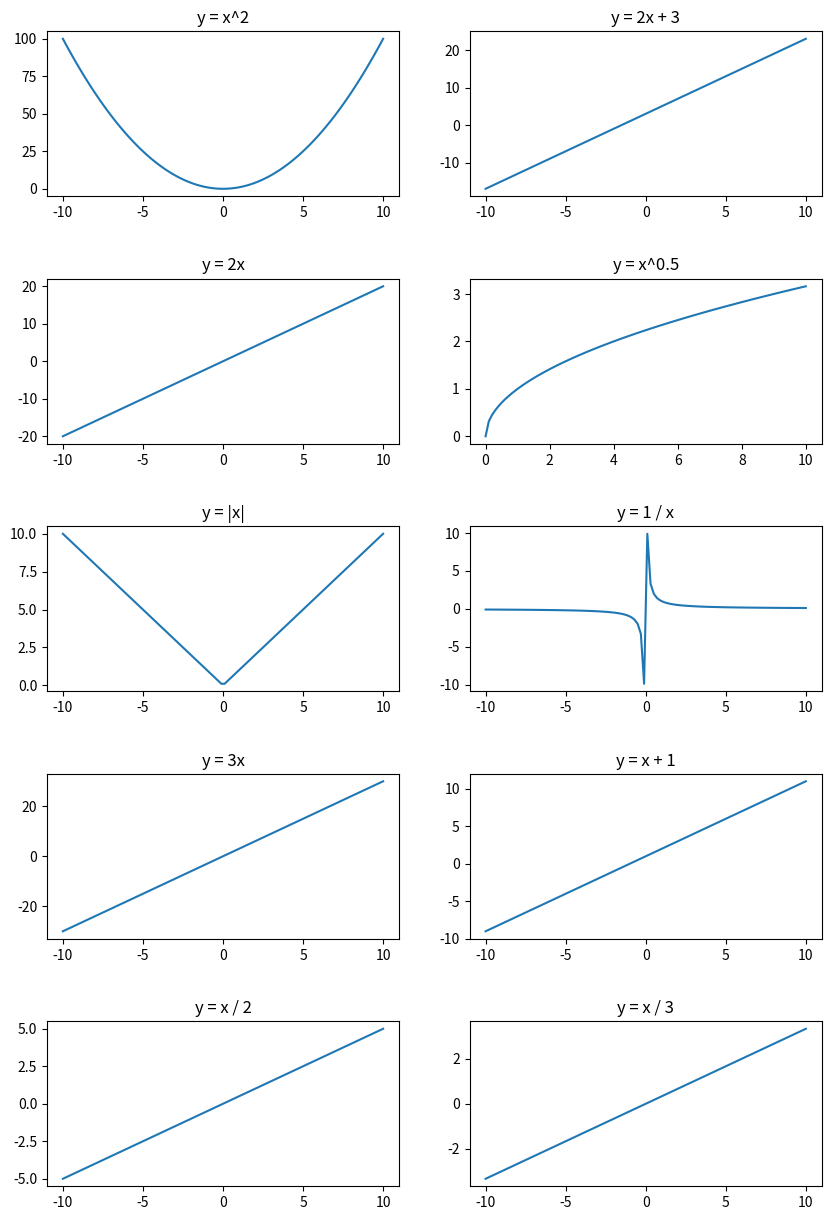

The matplotlib source for this figure:
import matplotlib.pyplot as plt
import numpy as np

# Creating subplots
fig, axs = plt.subplots(5, 2, figsize=(10, 15))

# Function 1: y = x^2
x = np.linspace(-10, 10, 100)
y = x**2
axs[0, 0].plot(x, y)
axs[0, 0].set_title("y = x^2")


# Function 2: y = 2x + 3
x = np.linspace(-10, 10, 100)
y = 2*x + 3
axs[0, 1].plot(x, y)
axs[0, 1].set_title("y = 2x + 3")


# Function 3: y = 2x
x = np.linspace(-10, 10, 100)
y = 2*x
axs[1, 0].plot(x, y)
axs[1, 0].set_title("y = 2x")


# Function 4: y = x^0.5
x = np.linspace(0, 10, 100)
y = np.sqrt(x)
axs[1, 1].plot(x, y)
axs[1, 1].set_title("y = x^0.5")


# Function 5: y = |x|
x = np.linspace(-10, 10, 100)
y = np.abs(x)
axs[2, 0].plot(x, y)
axs[2, 0].set_title("y = |x|")


# Function 6: y = 1 / x
x = np.linspace(-10, 10, 100)
y = 1 / x
axs[2, 1].plot(x, y)
axs[2, 1].set_title("y = 1 / x")


# Function 7: y = 3x
x = np.linspace(-10, 10, 100)
y = 3*x
axs[3, 0].plot(x, y)
axs[3, 0].set_title("y = 3x")


# Function 8: y = x + 1
x = np.linspace(-10, 10, 100)
y = x + 1
axs[3, 1].plot(x, y)
axs[3, 1].set_title("y = x + 1")


# Function 9: y = x / 2
x = np.linspace(-10, 10, 100)
y = x / 2
axs[4, 0].plot(x, y)
axs[4, 0].set_title("y = x / 2")


# Function 10: y = x / 3
x = np.linspace(-10, 10, 100)
y = x / 3
axs[4, 1].plot(x, y)
axs[4, 1].set_title("y = x / 3")

plt.subplots_adjust(hspace=0.5)
plt.show()
